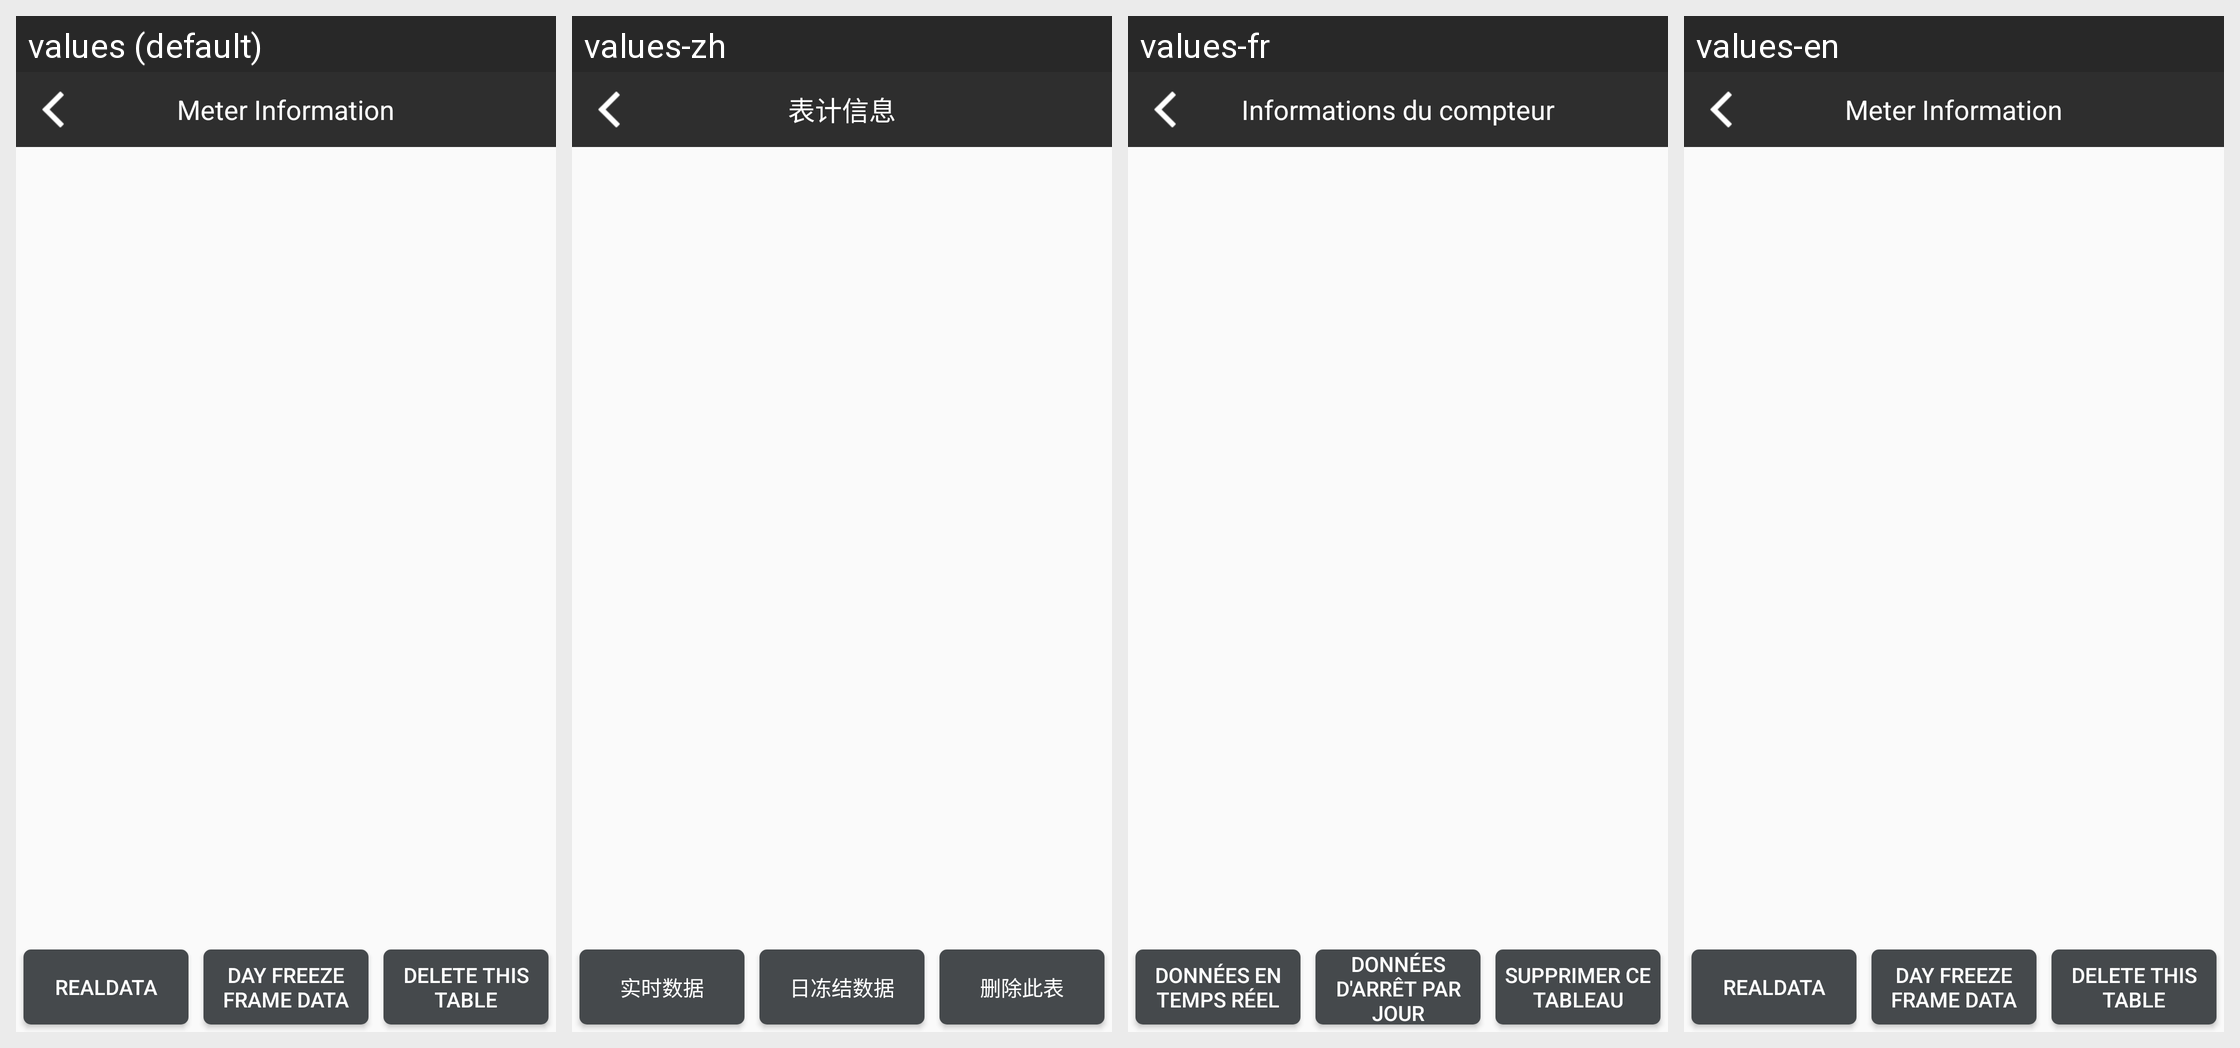

This grid shows one Android layout under several languages. Give, for every string resource on the screen, its name, the default text and each shown locale's text.
Android screen res/layout/activity_meter_info.xml rendered under 4 locales, left to right: values (default), values-zh, values-fr, values-en. Device: Nexus 5 (rendered at 1080×1920; each locale shown at half size, 540×960, under a caption strip naming it); theme AppTheme.
Strings drawn on this screen, with the default value and each locale's value (text and hints the layout hard-codes, and strings that could not be matched under every locale, appear in the picture but are not listed):

meterInfo
  values: Meter Information
  values-zh: 表计信息
  values-fr: Informations du compteur
  values-en: Meter Information

kRealData
  values: RealData
  values-zh: 实时数据
  values-fr: Données en temps réel
  values-en: RealData

ForwardActivePower
  values: Day Freeze Frame Data
  values-zh: 日冻结数据
  values-fr: Données d'arrêt par jour
  values-en: Day Freeze Frame Data

kMeterDel
  values: Delete this Table
  values-zh: 删除此表
  values-fr: Supprimer ce tableau
  values-en: Delete this Table
